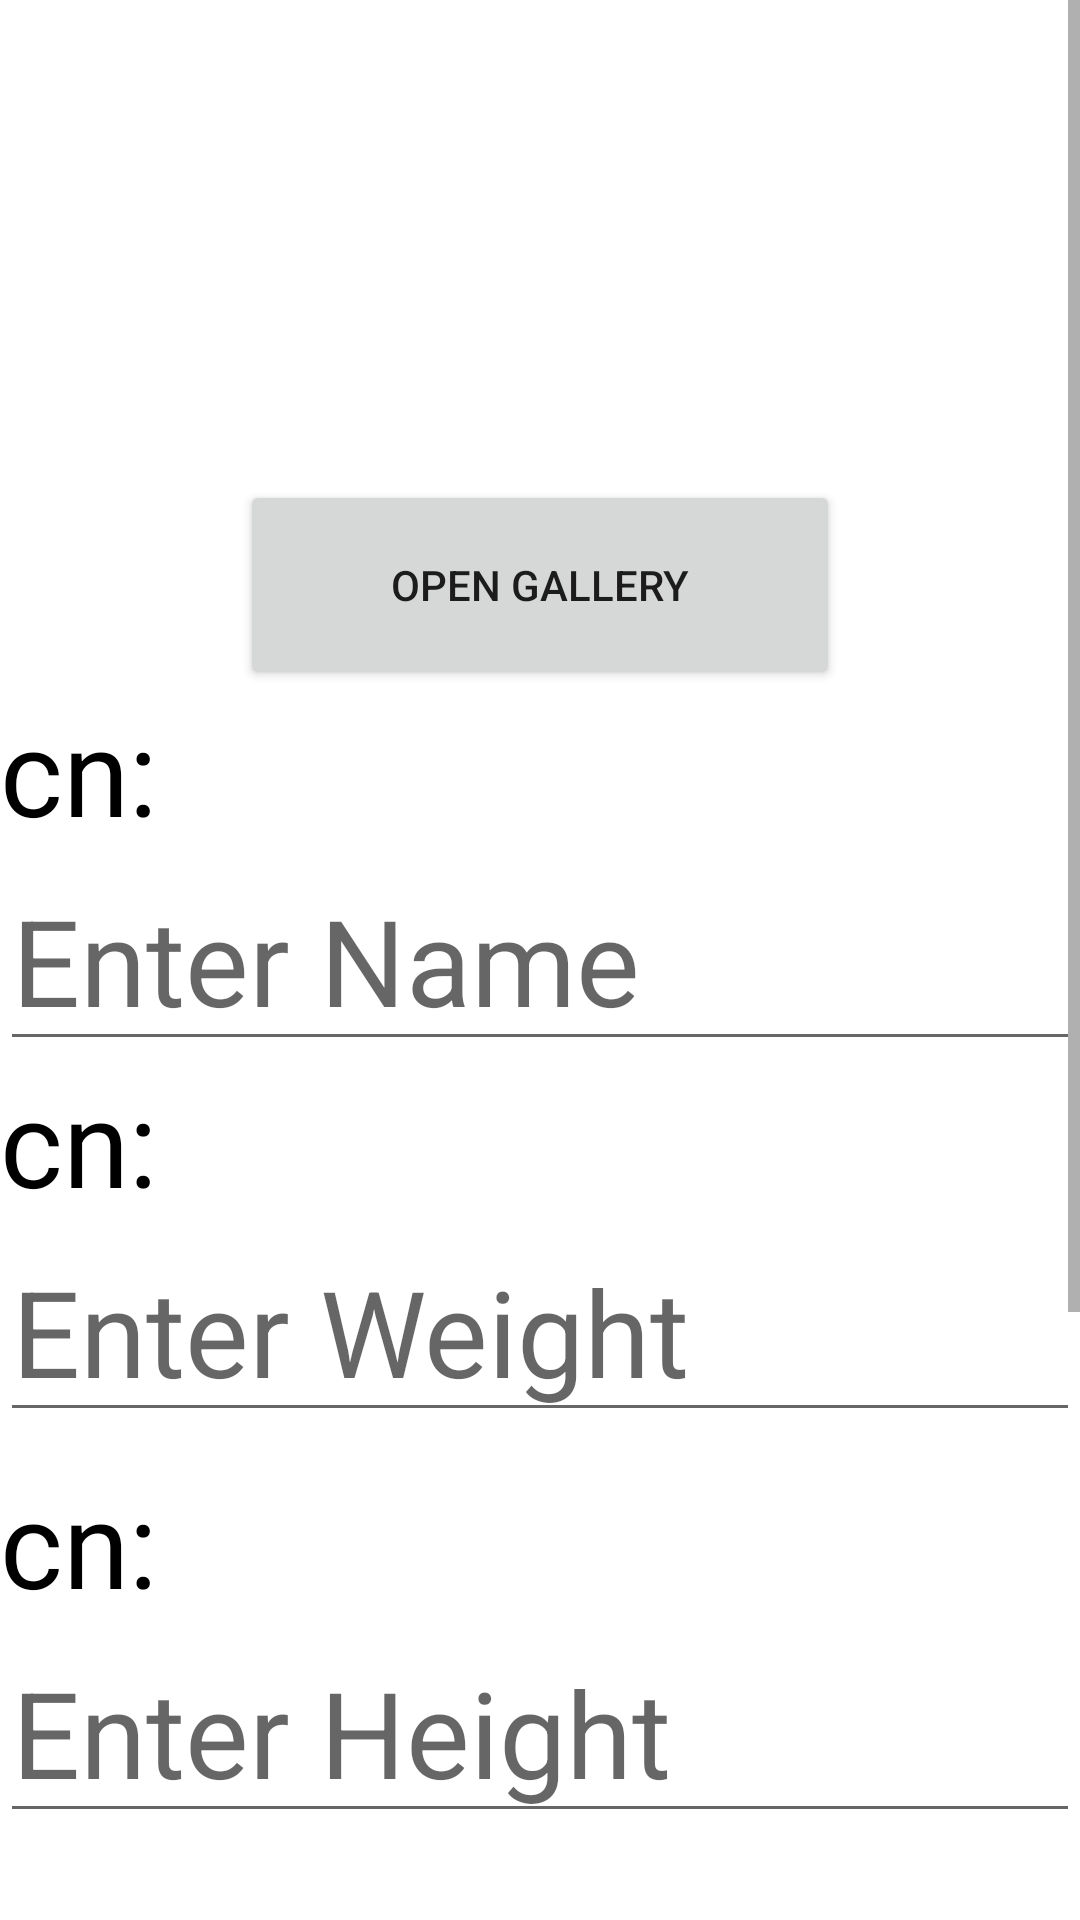

Layout XML and referenced resources for this Android screen:
<!-- AndroidManifest.xml: application theme Theme.ButtonActivity -->
<!-- res/layout/activity_change_information.xml -->
<?xml version="1.0" encoding="utf-8"?>
<ScrollView
    xmlns:android="http://schemas.android.com/apk/res/android"
    xmlns:app="http://schemas.android.com/apk/res-auto"
    xmlns:tools="http://schemas.android.com/tools"
    android:layout_height="match_parent"
    android:layout_width="match_parent">

    <LinearLayout
        android:layout_width="match_parent"
        android:layout_height="match_parent"
        tools:context=".ChangeInformation"
        android:background="@color/white"
        android:orientation="vertical">


        <ImageView
            android:layout_width="100dp"
            android:layout_height="100dp"
            android:layout_gravity="center"
            android:layout_marginTop="60sp"
            android:id="@+id/imgGallery"
            />
        <Button
            android:id="@+id/btnCamera"
            android:layout_width="200dp"
            android:layout_height="70dp"
            android:text="OPEN GALLERY"
            android:layout_gravity="center"
            />
        <TextView
            android:id="@+id/currentName"
            android:layout_width="match_parent"
            android:layout_height="wrap_content"
            android:text="cn: "
            android:textColor="@color/black"
            android:textSize="40sp"
            />

        <EditText
            android:id="@+id/newName"
            android:layout_width="match_parent"
            android:layout_height="wrap_content"
            android:hint="Enter Name"
            android:textColor="@color/black"
            android:textSize="40sp" />

        <TextView
            android:id="@+id/currentWeight"
            android:layout_width="match_parent"
            android:layout_height="wrap_content"
            android:text="cn: "
            android:textColor="@color/black"
            android:textSize="40sp"
            />

        <EditText
            android:id="@+id/newWeight"
            android:layout_width="match_parent"
            android:layout_height="wrap_content"
            android:textColor="@color/black"
            android:textSize="40sp"
            android:hint="Enter Weight"
            />

        <TextView
            android:id="@+id/currentHeight"
            android:layout_width="match_parent"
            android:layout_height="wrap_content"
            android:text="cn: "
            android:textColor="@color/black"
            android:layout_marginTop="10sp"
            android:textSize="40sp"/>
        <EditText
            android:id="@+id/newHeight"
            android:layout_width="match_parent"
            android:layout_height="wrap_content"
            android:textColor="@color/black"
            android:textSize="40sp"
            android:hint="Enter Height"

            />
        <TextView
            android:id="@+id/currentEmail"
            android:layout_width="match_parent"
            android:layout_height="wrap_content"
            android:text="cn: "
            android:textColor="@color/black"
            android:layout_marginTop="10sp"
            android:textSize="40sp"/>
        <EditText
            android:id="@+id/newEmail"
            android:layout_width="match_parent"
            android:layout_height="wrap_content"
            android:textColor="@color/black"
            android:textSize="40sp"
            android:hint="Enter Email"
            />
        <TextView
            android:id="@+id/currentPassword"
            android:layout_width="match_parent"
            android:layout_height="wrap_content"
            android:text="cn: "
            android:textColor="@color/black"
            android:layout_marginTop="10sp"
            android:textSize="40sp"/>
        <EditText
            android:id="@+id/newPassword"
            android:layout_width="match_parent"
            android:layout_height="wrap_content"
            android:textColor="@color/black"
            android:textSize="40sp"
            android:hint="Enter Password"
            />
        <Button
            android:id="@+id/btnSave"
            android:layout_width="250dp"
            android:layout_height="wrap_content"
            android:text="SAVE CHANGES"
            android:layout_gravity="center"
            android:layout_marginTop="10dp"
            />
        
    
    
    
    
    
    
    
    
    

    </LinearLayout>
</ScrollView>
<!-- resources referenced by this layout -->
<resources>
  <color name="black">#FF000000</color>
  <color name="white">#FFFFFFFF</color>
  <style name="Theme.ButtonActivity" parent="Theme.MaterialComponents.DayNight.NoActionBar">
          
          <item name="colorPrimary">@color/purple_500</item>
          <item name="colorPrimaryVariant">@color/purple_700</item>
          <item name="colorOnPrimary">@color/white</item>
          
          <item name="colorSecondary">@color/teal_200</item>
          <item name="colorSecondaryVariant">@color/teal_700</item>
          <item name="colorOnSecondary">@color/black</item>
          
          <item name="android:statusBarColor" tools:targetApi="l">?attr/colorPrimaryVariant</item>
          
      </style>
  <color name="purple_500">#FF6200EE</color>
  <color name="purple_700">#FF3700B3</color>
  <color name="teal_200">#FF03DAC5</color>
  <color name="teal_700">#FF018786</color>
</resources>
